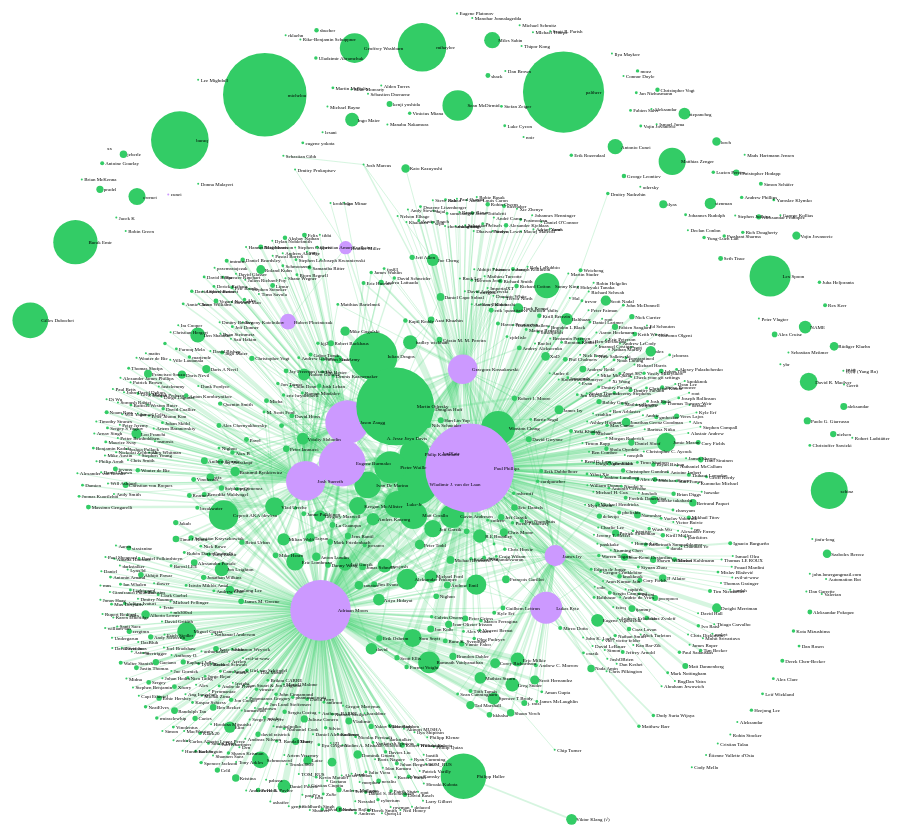
D3 v3 page, settled after 480 driven frames (8 s of simulated time); the page loaded 1 data file(s).


// ── network.js

var width = 1300,
    height = 1000;

var force = d3.layout.force()
    .charge( function(d) { return -80 * Math.sqrt(d.count)} )
    .linkDistance(50)
    .gravity(0.9)
    .size([width - 250, height]);

var svg = d3.select(document.getElementById("svgDiv"))
    .append("svg")
    .attr("width", width)
    .attr("height", height);

var toolTip = d3.select(document.getElementById("toolTip"));
var header = d3.select(document.getElementById("header"));
var header1 = d3.select(document.getElementById("header1"));
var header2 = d3.select(document.getElementById("header2"));

d3.json("sample.json", function(error, graph) {

    var kind_to_color = function(d){
        if(d.epika > 100) return "#CC99FF";
        return "#33CC66";
    };

    var main = svg.append("g")
        .attr("class", "graph");

    force
        .nodes(graph.nodes)
        .links(graph.links)
        .start();

    var link = main.selectAll(".link")
        .data(graph.links)
        .enter().append("line")
        .attr("class", "link")
        .style("stroke",function(d){ return kind_to_color(d); })
        .style("stroke-opacity", 0.2)
        .style("stroke-width", function(d) { return Math.sqrt(d.count); });

    var node = main.selectAll(".node_circle")
        .data(graph.nodes)
        .enter().append("circle")
        .attr("class", "node_circle")
        .attr("r", function(d) { return Math.sqrt(d.count); })
        .style("fill", function(d){ return kind_to_color(d).toString(); } )
        .on("mouseover", function(d) { mouseover_node(d); })
        .on("mouseout", function(d) { mouseout_node(d) })
        .call(force.drag);

    var label = main.selectAll(".node_label")
        .data(graph.nodes)
        .enter().append("text")
        .attr("class", "node_label")
        .attr("dx", function(d) { return 2 + 0.5 * Math.sqrt(d.count); })
        .attr("dy", ".4em")
        .attr("font-family", "Verdana")
        .attr("font-size", 5)
        .style("fill", "#000000")
        .text(function(d) { return d.name; });

    force.on("tick", function() {
        link.attr("x1", function(d) { return d.source.x; })
            .attr("y1", function(d) { return d.source.y; })
            .attr("x2", function(d) { return d.target.x; })
            .attr("y2", function(d) { return d.target.y; });

        node.attr("cx", function(d) { return d.x; })
            .attr("cy", function(d) { return d.y; });

        label.attr("x", function(d) { return d.x; })
            .attr("y", function(d) { return d.y; });
    });

    var mouseover_node = function(z){

        var neighbors = {};
        neighbors[z.index] = true;
        var countnb = 0;

        link.filter(function(d){
            if (d.source == z) {
                neighbors[d.target.index] = true
                countnb++
                return true
            } else if (d.target == z) {
                neighbors[d.source.index] = true
                countnb++
                return true
            } else {
                return false
            }
        })
            .style("stroke-opacity", 1);

        node.filter(function(d){ return neighbors[d.index] })
            .style("stroke-width", 3);

        label.filter(function(d){ return !neighbors[d.index] })
            .style("fill-opacity", 0.2);

        label.filter(function(d){ return neighbors[d.index] })
            .attr("font-size", 10);

        toolTip.style("right",  "50px")
            .style("top", "200px")
            .style("height","80px");

        toolTip.transition()
            .duration(200)
            .style("opacity", ".8");

        header.text(z.name);
        header1.text(z.count+" Collaboration");
        header2.text("with "+countnb+ " Users");

    };

    var mouseout_node = function(z){
        link
            .style("stroke-opacity", 0.2);

        node
            .style("stroke-width", 1)

        label
            .attr("font-size", 5)
            .style("fill-opacity", 1)

        toolTip.transition()		 // declare the transition properties to fade-out the div
            .duration(400)		 // it shall take 500ms
            .style("opacity", "0");

    };

});


### data: sample.json
{
 "nodes": [
  {
   "index": 0,
   "count": 0,
   "name": "xx",
   "epika": 1
  },
  {
   "index": 1,
   "count": 51,
   "name": "hadley wickham",
   "epika": 1
  },
  {
   "index": 2,
   "count": 2,
   "name": "Yihui Xie",
   "epika": 1
  },
  {
   "index": 3,
   "count": 34,
   "name": "Ariya Hidayat",
   "epika": 1
  },
  {
   "index": 4,
   "count": 19,
   "name": "XoD",
   "epika": 1
  },
  {
   "index": 5,
   "count": 2,
   "name": "Mathieu Bruyen",
   "epika": 1
  },
  {
   "index": 6,
   "count": 2,
   "name": "Joakim Lundborg",
   "epika": 1
  },
  {
   "index": 7,
   "count": 2,
   "name": "Matteo Redaelli",
   "epika": 1
  },
  "... 863 more items"
 ],
 "links": [
  {
   "source": 721,
   "target": 45,
   "count": 2,
   "epika": 1
  },
  {
   "source": 721,
   "target": 635,
   "count": 1,
   "epika": 1
  },
  {
   "source": 721,
   "target": 761,
   "count": 1,
   "epika": 1
  },
  {
   "source": 729,
   "target": 1,
   "count": 13,
   "epika": 1
  },
  {
   "source": 729,
   "target": 3,
   "count": 9,
   "epika": 1
  },
  {
   "source": 729,
   "target": 31,
   "count": 3,
   "epika": 1
  },
  {
   "source": 729,
   "target": 38,
   "count": 6,
   "epika": 1
  },
  {
   "source": 729,
   "target": 39,
   "count": 7,
   "epika": 1
  },
  "... 1,055 more items"
 ]
}